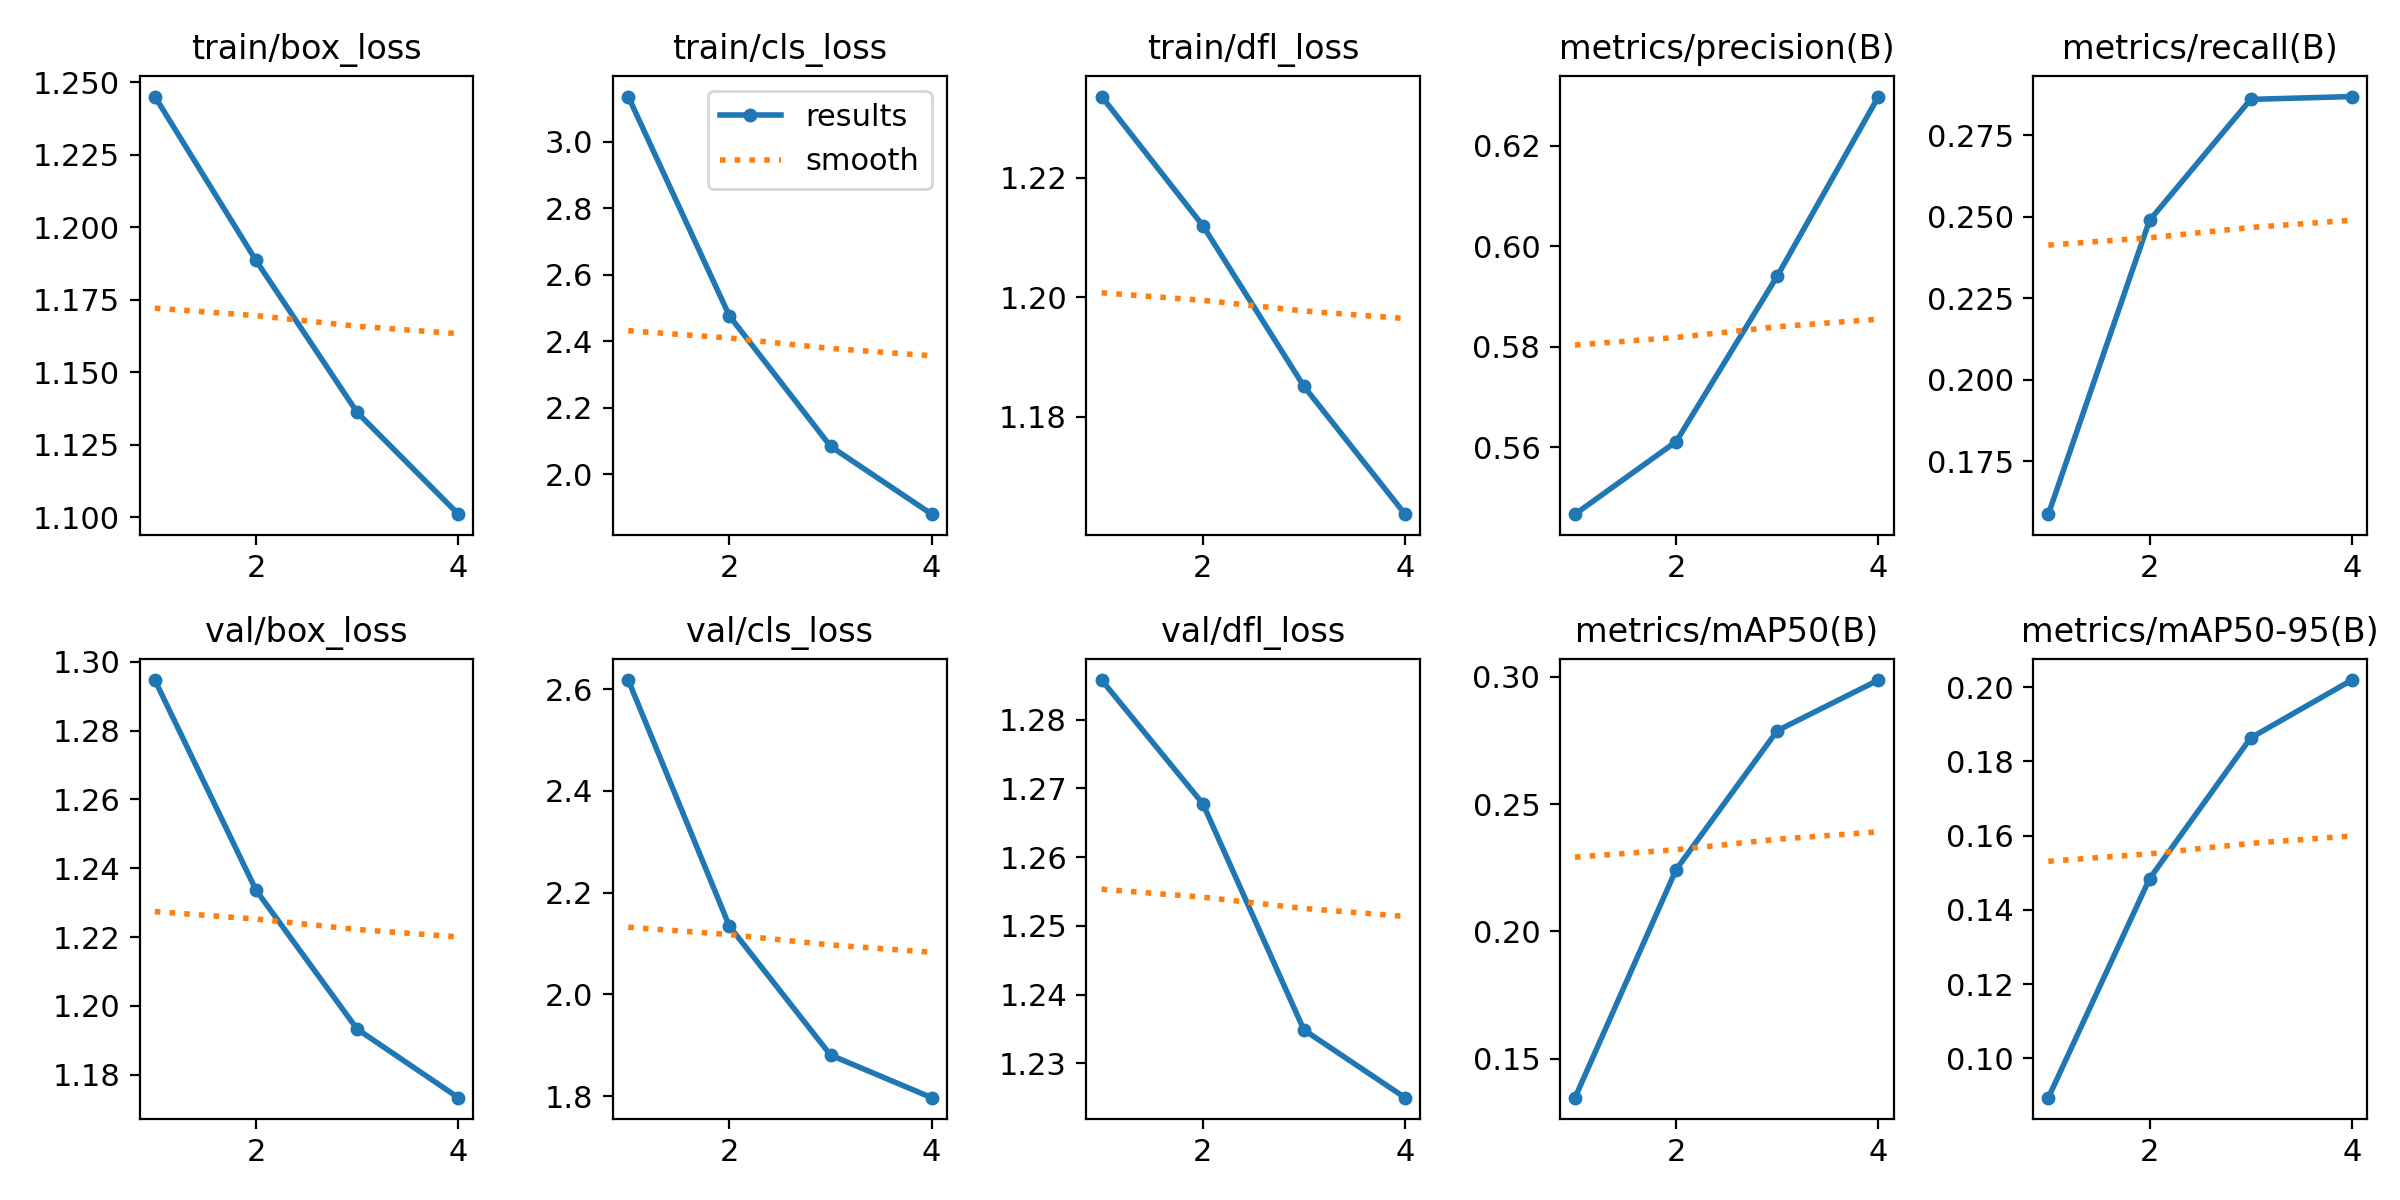

The data file committed next to this chart (first rows):
epoch, time, train/box_loss, train/cls_loss, train/dfl_loss, metrics/precision(B), metrics/recall(B), metrics/mAP50(B), metrics/mAP50-95(B), val/box_loss, val/cls_loss, val/dfl_loss, lr/pg0, lr/pg1, lr/pg2
1, 381.8, 1.245, 3.136, 1.234, 0.5467, 0.1587, 0.1348, 0.08938, 1.295, 2.618, 1.286, 2.09906e-05, 2.09906e-05, 2.09906e-05
2, 749.9, 1.189, 2.476, 1.212, 0.5611, 0.2489, 0.2243, 0.1484, 1.234, 2.134, 1.268, 3.15979e-05, 3.15979e-05, 3.15979e-05
3, 1112, 1.136, 2.084, 1.185, 0.5941, 0.286, 0.2788, 0.1864, 1.193, 1.881, 1.235, 3.18102e-05, 3.18102e-05, 3.18102e-05
4, 1472, 1.101, 1.88, 1.164, 0.6298, 0.2869, 0.2987, 0.2019, 1.173, 1.797, 1.225, 1.62225e-05, 1.62225e-05, 1.62225e-05
